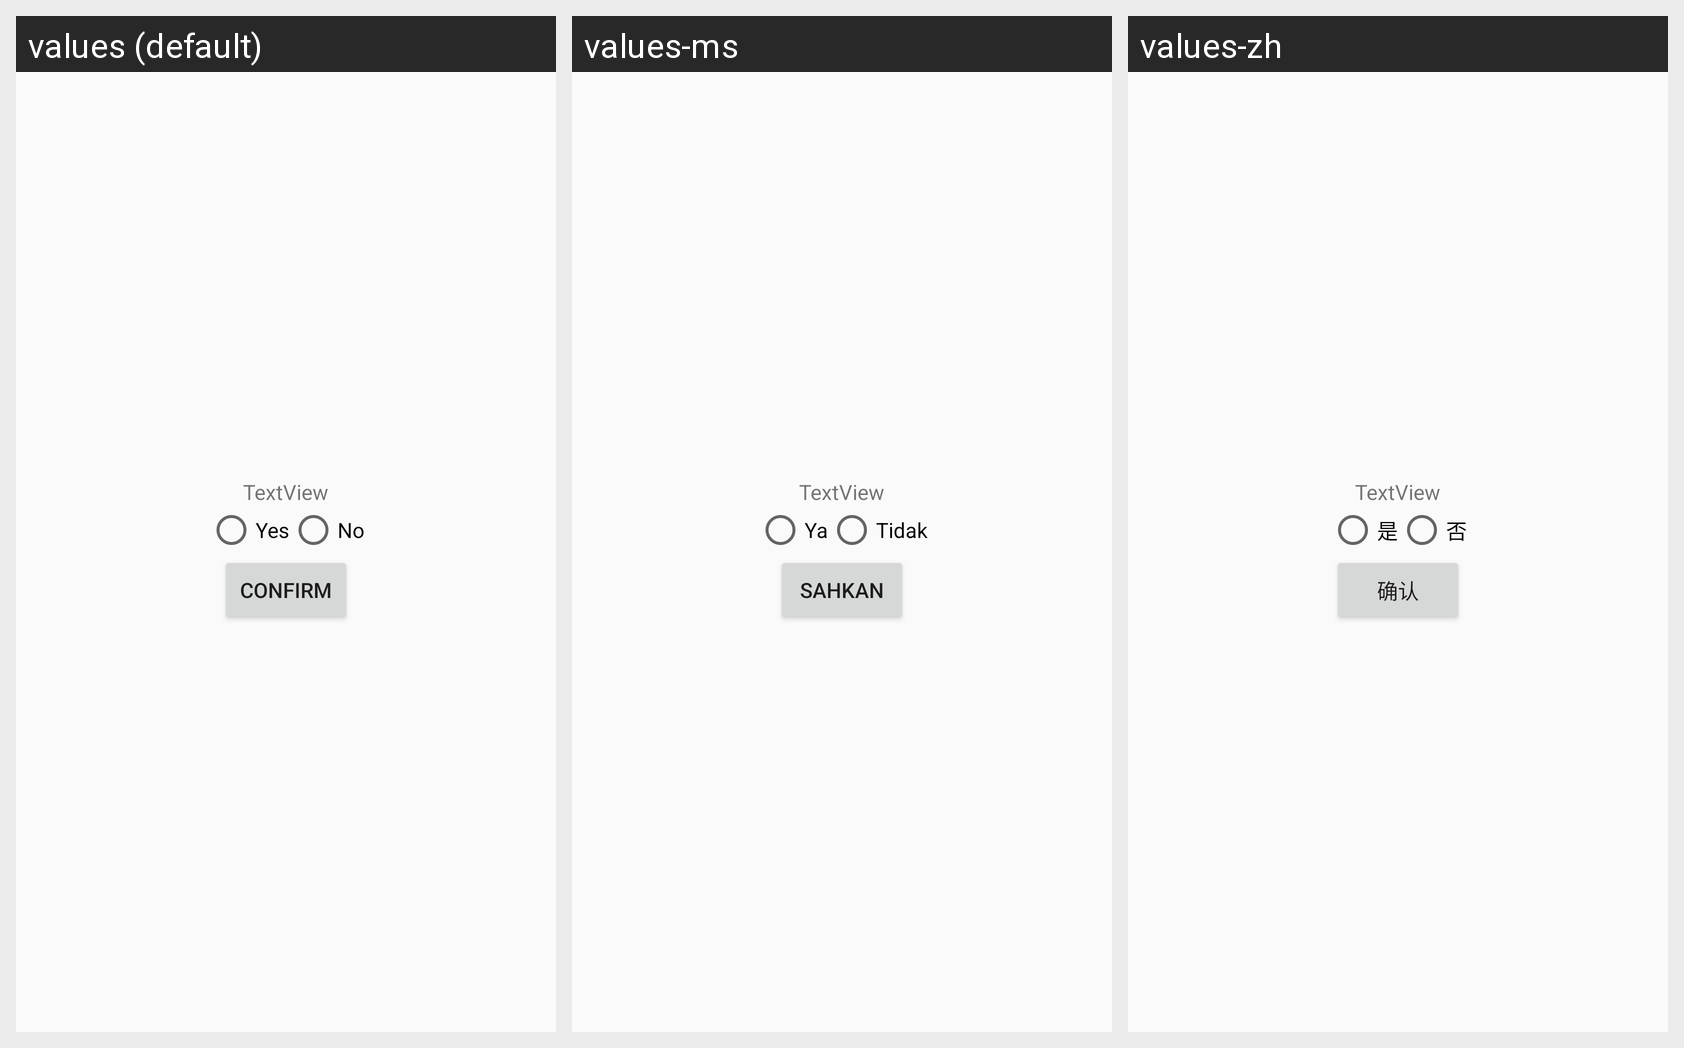

For this localized Android screen grid, give each drawn string resource with its value in every locale shown.
Android screen res/layout/activity_who_you_kpop.xml rendered under 3 locales, left to right: values (default), values-ms, values-zh. Device: Nexus 5 (rendered at 1080×1920; each locale shown at half size, 540×960, under a caption strip naming it); theme AppTheme.
Other locales in the repository, not shown: values-es, values-ja, values-ko, values-pt, values-ru, values-th.
Strings drawn on this screen, with the default value and each locale's value (text and hints the layout hard-codes, and strings that could not be matched under every locale, appear in the picture but are not listed):

answerYes
  values: Yes
  values-ms: Ya
  values-zh: 是

answerNo
  values: No
  values-ms: Tidak
  values-zh: 否

answerAccept
  values: Confirm
  values-ms: Sahkan
  values-zh: 确认
